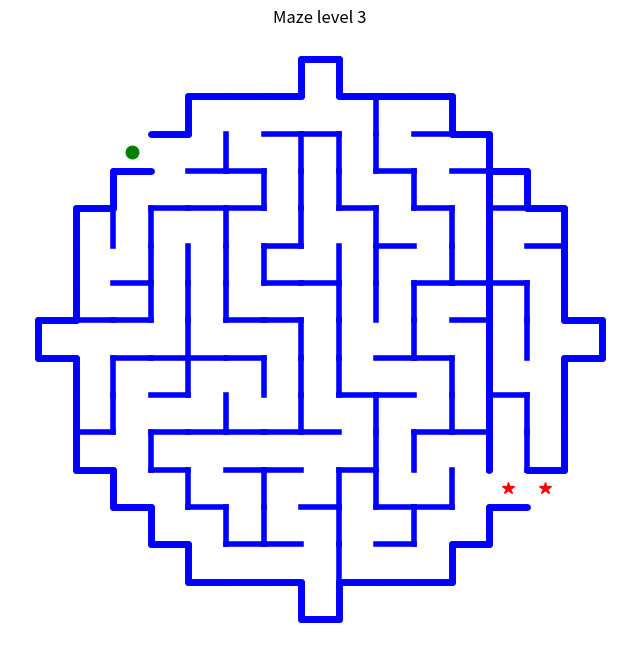
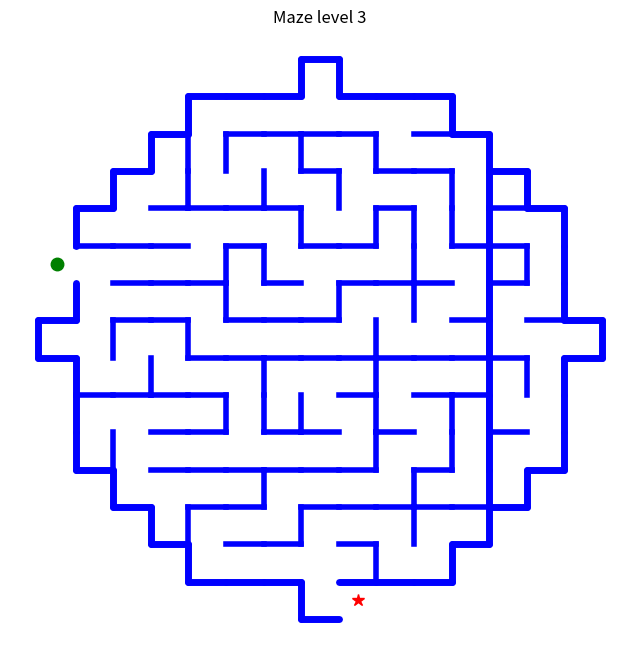
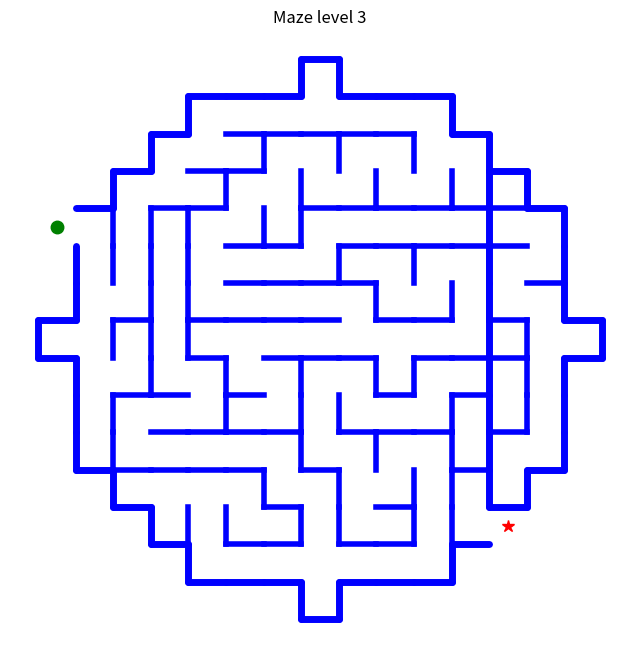
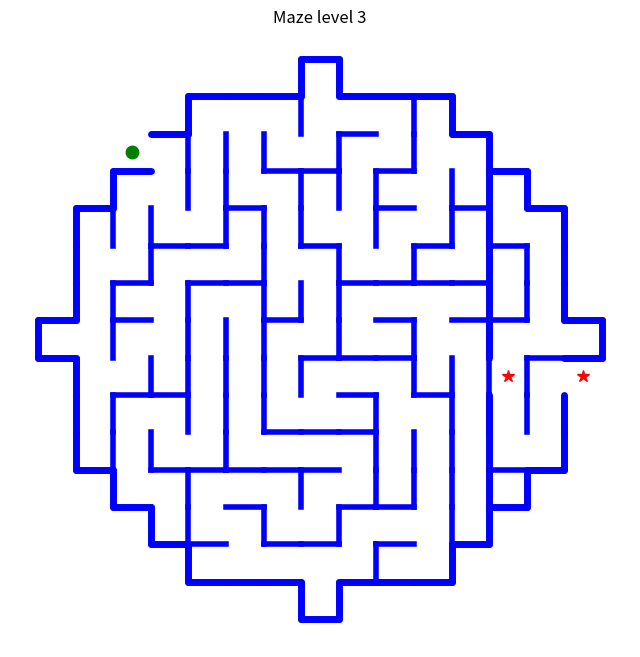
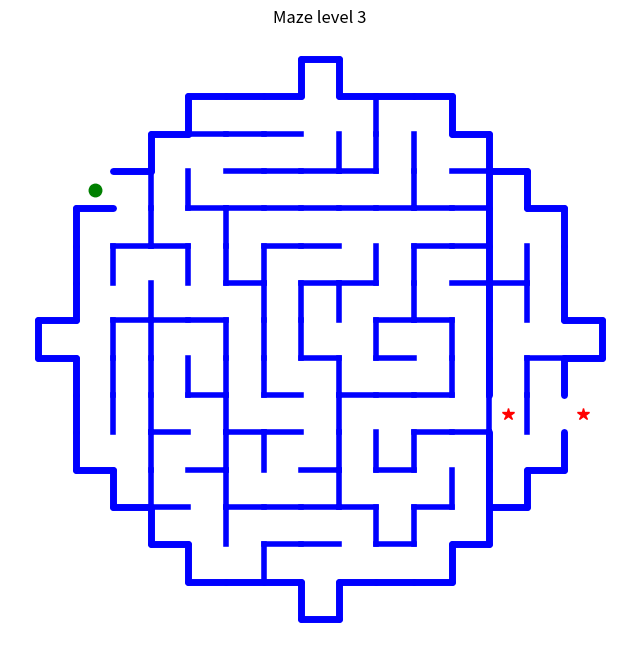
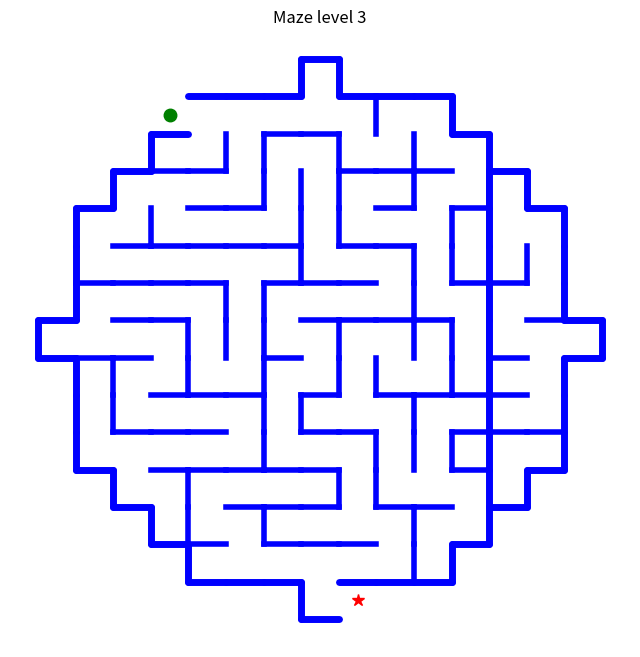
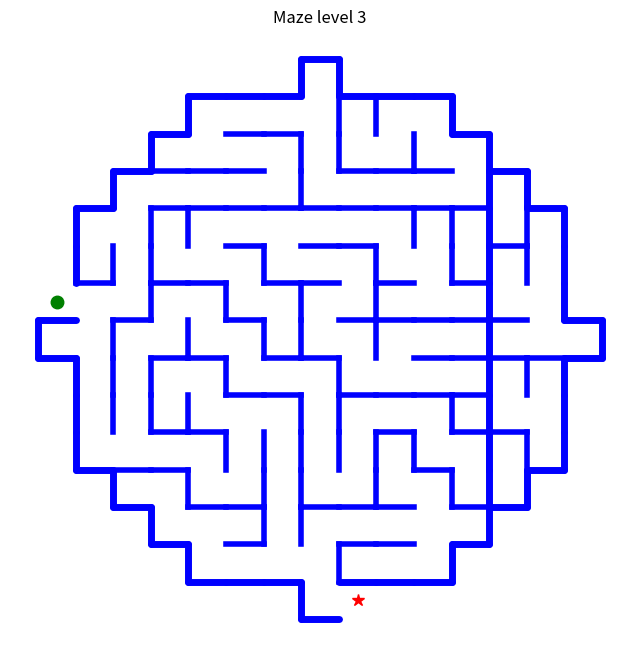
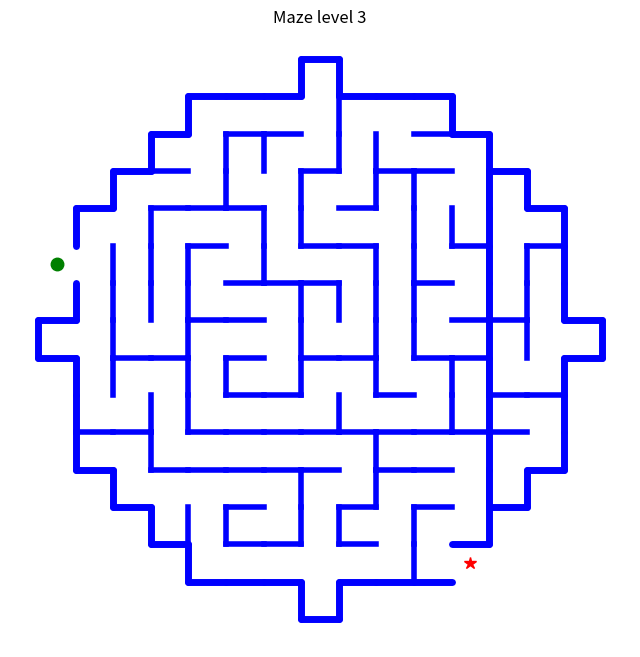
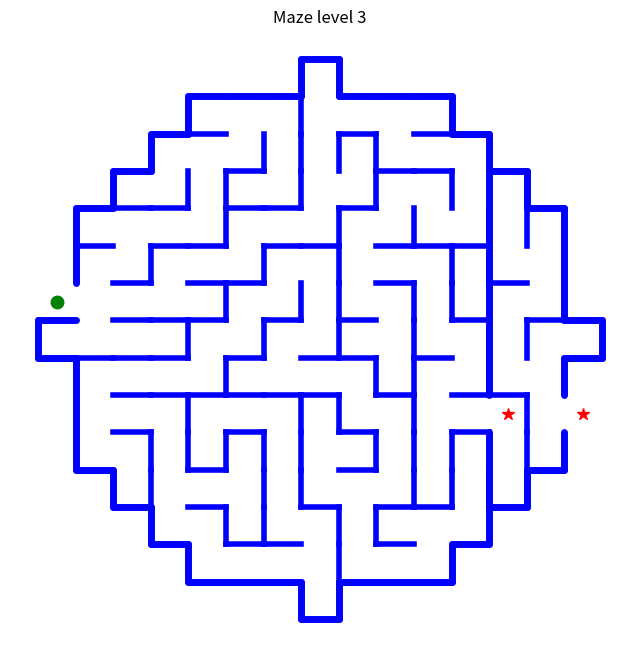
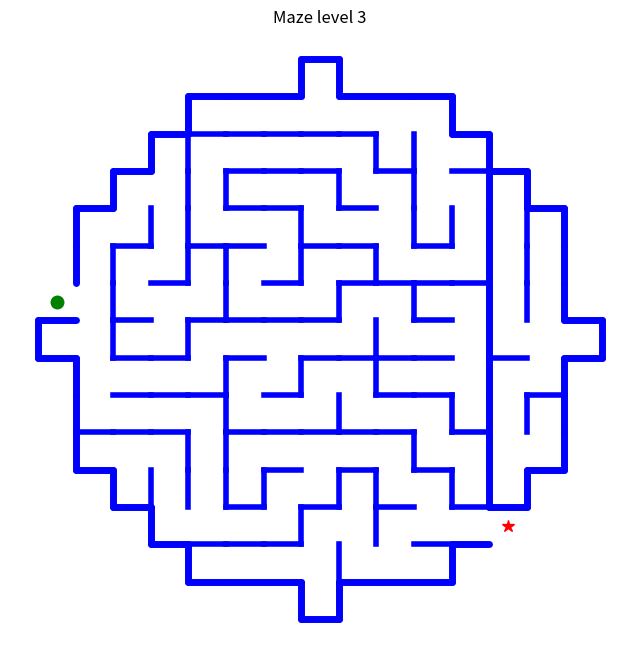
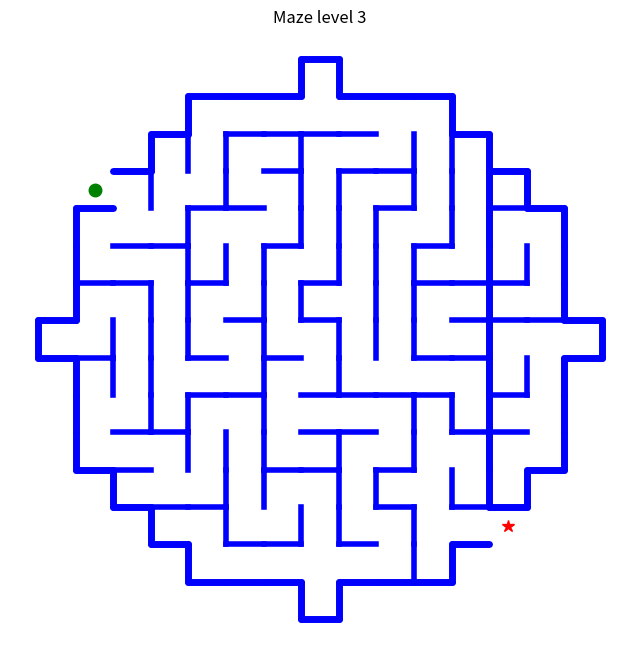
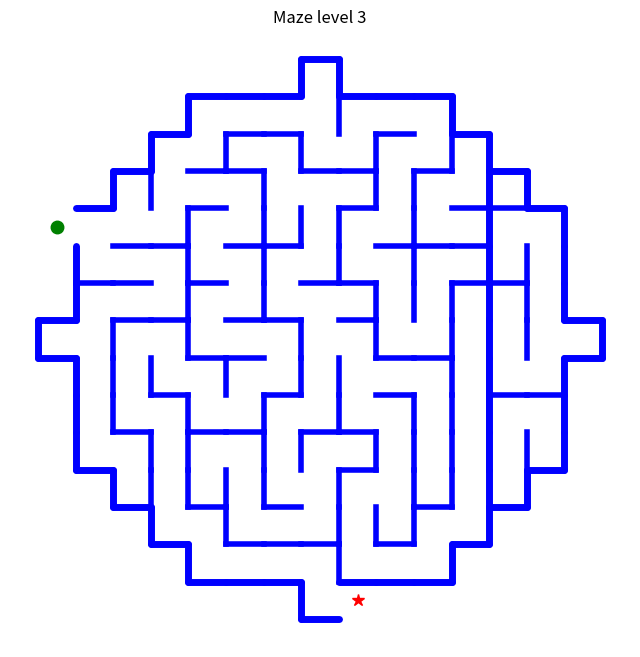
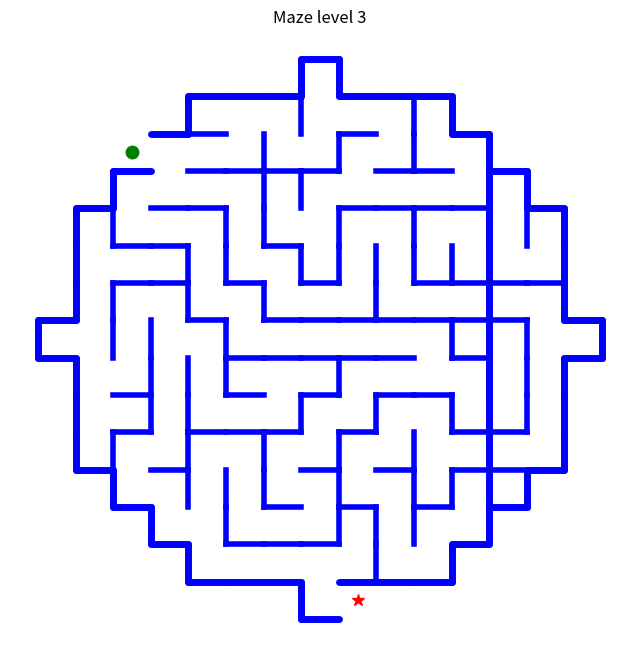
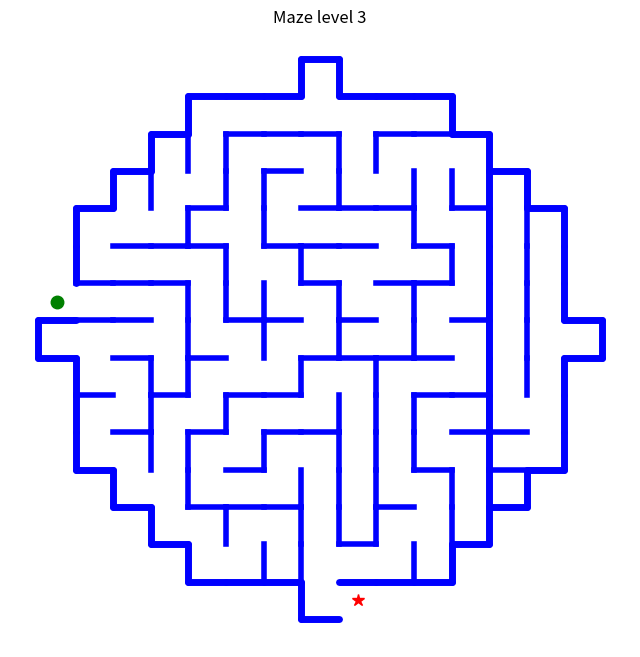
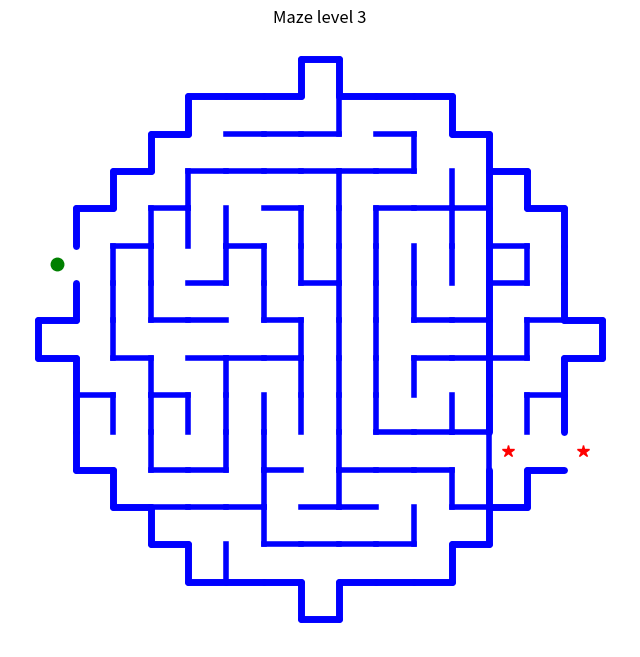
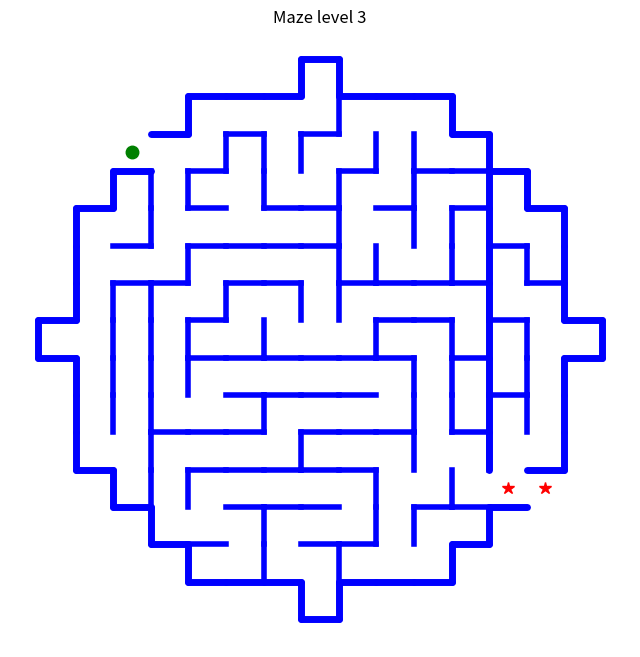

Write Python code to recreate these figures, in order.
from numpy.random import randint
import matplotlib.pyplot as plt
from matplotlib.backends.backend_pdf import PdfPages
import numpy as np


class Stack:
    def __init__(self):
        """Initialize an empty stack."""

        self.items = []

    def is_empty(self):
        """Check if the stack is empty."""

        return self.items == []

    def push(self, item):
        """Push an item onto the stack."""

        self.items.append(item)

    def pop(self):
        """Remove and return the top item from the stack."""
        if self.is_empty():

            raise ValueError("Stack is empty")

        return self.items.pop()


class MazeCell:
    """Represents a cell in the maze with walls in four directions and a visited status."""
    def __init__(self):
        self.N = False
        self.W = False
        self.S = False
        self.E = False
        self.visited = False


def explore(maze):
    """Explore the maze from the start to the end, marking visited cells."""
    stack = Stack()
    stack.push((0, maze.columns - 1))
    maze.grid[0][maze.columns - 1].visited = False
    while True:
        i, j = stack.pop()
        if i == maze.rows - 1 and j == 0:
            break
        if j > 0 and maze.grid[i][j].S and maze.grid[i][j - 1].visited:
            stack.push((i, j))
            stack.push((i, j - 1))
            maze.grid[i][j - 1].visited = False
        elif i < maze.rows - 1 and maze.grid[i][j].E and maze.grid[i + 1][j].visited:
            stack.push((i, j))
            stack.push((i + 1, j))
            maze.grid[i + 1][j].visited = False
        elif j < maze.q - 1 and maze.grid[i][j].N and maze.grid[i][j + 1].visited:
            stack.push((i, j))
            stack.push((i, j + 1))
            maze.grid[i][j + 1].visited = False
        elif i > 0 and maze.grid[i][j].W and maze.grid[i - 1][j].visited:
            stack.push((i, j))
            stack.push((i - 1, j))
            maze.grid[i - 1][j].visited = False
    return stack.items


class Maze:
    """Represents a maze with cells, supporting various shapes."""
    def __init__(self, rows, columns, shape="rectangle"):

        self.rows = rows
        self.columns = columns
        self.grid = [[MazeCell() for j in range(columns)] for i in range(rows)]
        self.shape = shape
        self.valid_cells = self._generate_valid_cells()

    def _generate_valid_cells(self):
        """Generate a matrix indicating valid cells based on the labyrinth shape."""
        valid = np.ones((self.rows, self.columns), dtype=bool)
        if self.shape == "circle":
            cx, cy = self.rows // 2, self.columns // 2
            radius = min(self.rows, self.columns) // 2
            for i in range(self.rows):
                for j in range(self.columns):
                    if (i - cx) ** 2 + (j - cy) ** 2 > radius ** 2:
                        valid[i, j] = False
        return valid

    def canvas(self):
        start_line = randint((self.columns) / 2) + round(self.columns / 2)
        end_line = randint(self.columns / 2)
        lw = 4

        # interior borders
        for i in range(self.rows - 1):
            for j in range(self.columns):
                if not self.grid[i][j].E and self.valid_cells[i, j] and self.valid_cells[i + 1, j]:
                    plt.plot([i + 1, i + 1], [j, j + 1], 'b', linewidth=lw)
        for j in range(self.columns - 1):
            for i in range(self.rows):
                if not self.grid[i][j].N and self.valid_cells[i, j] and self.valid_cells[i, j + 1]:
                    plt.plot([i, i + 1], [j + 1, j + 1], 'b', linewidth=lw)

        # Parcours chaque cellule
        for i in range(self.rows):
            for j in range(self.columns):
                if not self.valid_cells[i, j]:
                    continue  # Ignore les cellules non valides

                # Vérifie les bordures et dessine les murs manquants
                # Ouest (gauche)
                if i == 0 or not self.valid_cells[i - 1, j]:
                    if j == start_line:
                        plt.plot(i - 0.5, j + 0.5, marker='o', color='green', markersize=9, label='Start', solid_capstyle="round")
                    else:
                        plt.plot([i, i], [j, j + 1], 'b', linewidth=lw+1, solid_capstyle="round")  # Mur gauche

                # Est (droite)
                if i == self.columns - 1 or not self.valid_cells[i + 1, j]:
                    if j == end_line:
                        plt.plot(i + 1.5, j + 0.5, marker='*', color='red', markersize=9, label='End', solid_capstyle="round")
                    else:
                        plt.plot([i + 1, i + 1], [j, j + 1], 'b', linewidth=lw+1, solid_capstyle="round")  # Mur droit

                # Sud (bas)
                if j == 0 or not self.valid_cells[i, j - 1]:
                    plt.plot([i, i + 1], [j, j], 'b', linewidth=lw+1, solid_capstyle="round")  # Mur bas

                # Nord (haut)
                if j == self.columns - 1 or not self.valid_cells[i, j + 1]:
                    plt.plot([i, i + 1], [j + 1, j + 1], 'b', linewidth=lw+1, solid_capstyle="round")  # Mur haut

        plt.axis('off')

    def solution_path(self):
        path = explore(self)
        X, Y = [], []
        for (i, j) in path:
            X.append(i + .5)
            Y.append(j + .5)
        X.append(self.rows - .5)
        Y.append(.5)
        plt.plot(X, Y, 'r', linewidth=2)

    def show(self):
        self.canvas()
        plt.show()


def creation(p, q, fig="rectangle"):
    """
    Generate a maze of size p x q and shape `fig`.

    This function initializes a maze and generates valid paths within it.
    It ensures that the maze follows the specified shape and that valid paths
    connect all cells according to rules of the maze generation algorithm.

    Parameters:
        p (int): Number of rows in the maze.
        q (int): Number of columns in the maze.
        fig (str): Shape of the maze, either "rectangle" or "circle".

    Returns:
        Maze: A generated maze object with proper walls set up.
    """
    maze = Maze(p, q, fig)
    pile = Stack()
    while True:
        i, j = randint(p), randint(q)
        if maze.valid_cells[i, j]:
            break
    pile.push((i, j))
    maze.grid[i][j].visited = True
    while not pile.is_empty():
        i, j = pile.pop()
        v = []
        if j < q - 1 and maze.valid_cells[i, j + 1] and not maze.grid[i][j + 1].visited:
            v.append('N')
        if i > 0 and maze.valid_cells[i - 1, j] and not maze.grid[i - 1][j].visited:
            v.append('W')
        if j > 0 and maze.valid_cells[i, j - 1] and not maze.grid[i][j - 1].visited:
            v.append('S')
        if i < p - 1 and maze.valid_cells[i + 1, j] and not maze.grid[i + 1][j].visited:
            v.append('E')
        if len(v) > 1:
            pile.push((i, j))
        if len(v) > 0:
            direction = v[randint(len(v))]

            if direction == 'N':
                maze.grid[i][j].N = True
                maze.grid[i][j + 1].S = True
                maze.grid[i][j + 1].visited = True
                pile.push((i, j + 1))
            elif direction == 'W':
                maze.grid[i][j].W = True
                maze.grid[i - 1][j].E = True
                maze.grid[i - 1][j].visited = True
                pile.push((i - 1, j))
            elif direction == 'S':
                maze.grid[i][j].S = True
                maze.grid[i][j - 1].N = True
                maze.grid[i][j - 1].visited = True
                pile.push((i, j - 1))
            else:
                maze.grid[i][j].E = True
                maze.grid[i + 1][j].W = True
                maze.grid[i + 1][j].visited = True
                pile.push((i + 1, j))
    return maze


def to_pdf(filename, level, n, shape, difficulty):
    p = level["rows"]
    q = level["columns"]
    """Generate and save `n` mazes of shapes `p` x `q` into a PDF file."""
    with PdfPages(filename) as pdf:
        for k in range(n):
            laby = creation(p, q, shape)
            plt.figure(figsize=(8, 8))
            laby.canvas()
            plt.title(f"Maze level {difficulty}")
            pdf.savefig()
            plt.close()


if __name__ == '__main__':
    # Shape of mazes
    levels = {1: {'rows': 10, 'columns': 5},
              2: {'rows': 15, 'columns': 10},
              3: {'rows': 20, 'columns': 15},
              4: {'rows': 25, 'columns': 20},
              5: {'rows': 30, 'columns': 20},
              6: {'rows': 40, 'columns': 30},
              9: {'rows': 60, 'columns': 55}
              }

    nbr_mazes = 24
    difficulty = 3
    shape = "rectangular"
    shape = "circle"

    niveau = levels[difficulty]

    to_pdf("mazes.pdf", niveau, nbr_mazes, shape, difficulty)

    print(f"{nbr_mazes} mazes {shape} of difficulty {difficulty} had be saved into file.")
